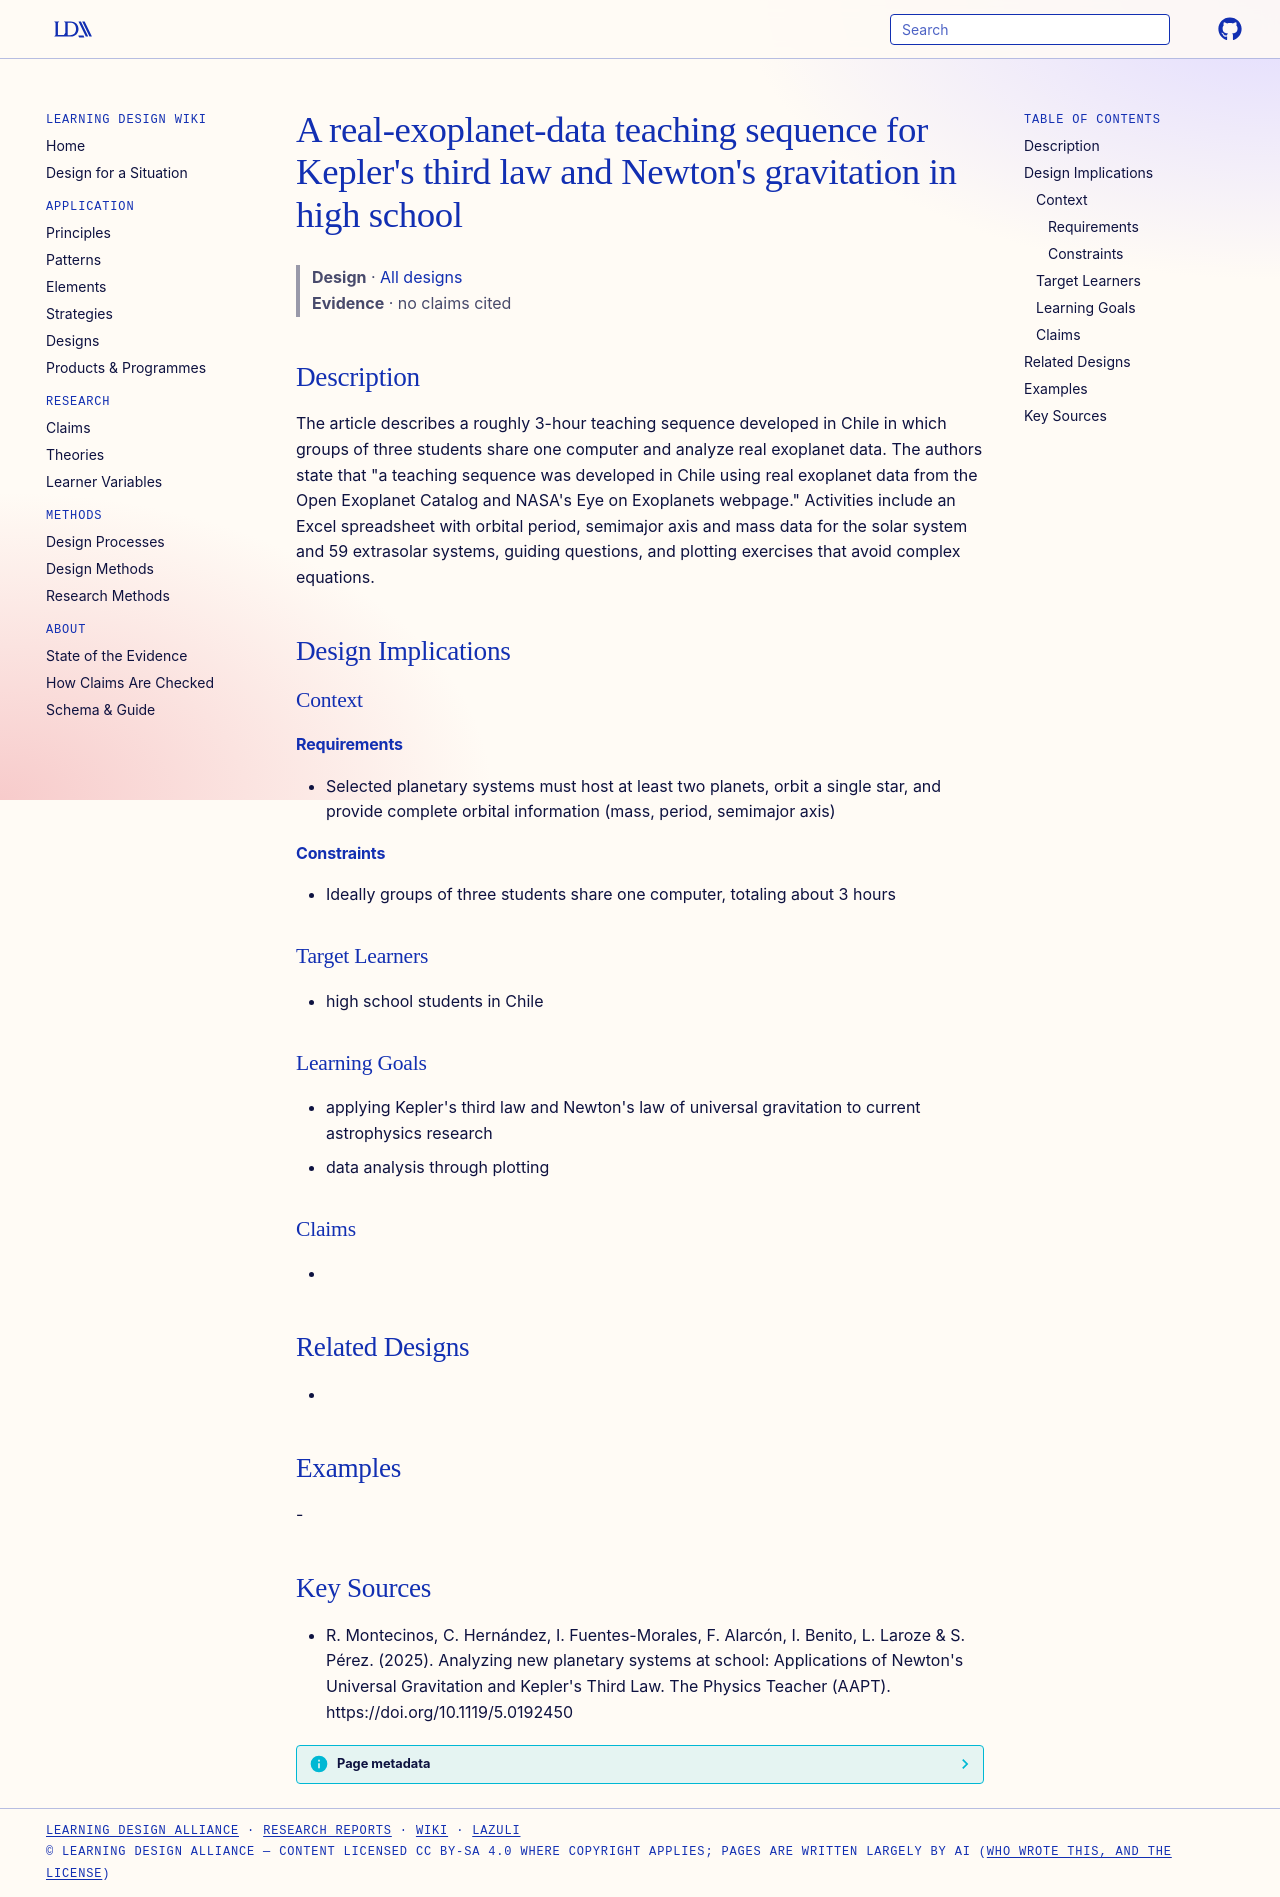

repository: Learning-Design-Alliance/learning-wiki · page: designs/exoplanet-real-data-teaching-sequence/index.html · generator: mkdocs

---
type: design
id: exoplanet-real-data-teaching-sequence
title: "A real-exoplanet-data teaching sequence for Kepler's third law and Newton's gravitation in high school"
description: The article describes a roughly 3-hour teaching sequence developed in Chile in which groups of three students share one computer and analyze real exoplanet data.
status: review
generated:
  by: "process:settle-candidates"
  at: 2026-11-21
sources:
  - id: r-montecinos-2025
    resource: "https://doi.org/10.1119/5.0192450"
    title: "R. Montecinos, C. Hernández, I. Fuentes-Morales, F. Alarcón, I. Benito, L. Laroze & S. Pérez. (2025). Analyzing new planetary systems at school: Applications of Newton's Universal Gravitation and Kepler's Third Law. The Physics Teacher (AAPT). https://doi.org/10.1119/5.0192450"
    author: "R. Montecinos, C. Hernández, I. Fuentes-Morales, F. Alarcón, I. Benito, L. Laroze & S. Pérez"
---

# A real-exoplanet-data teaching sequence for Kepler's third law and Newton's gravitation in high school

> **Design** · [All designs](index.md)
> **Evidence** · no claims cited

## Description
The article describes a roughly 3-hour teaching sequence developed in Chile in which groups of three students share one computer and analyze real exoplanet data. The authors state that "a teaching sequence was developed in Chile using real exoplanet data from the Open Exoplanet Catalog and NASA's Eye on Exoplanets webpage." Activities include an Excel spreadsheet with orbital period, semimajor axis and mass data for the solar system and 59 extrasolar systems, guiding questions, and plotting exercises that avoid complex equations.

## Design Implications

### Context
#### Requirements
- Selected planetary systems must host at least two planets, orbit a single star, and provide complete orbital information (mass, period, semimajor axis)
#### Constraints
- Ideally groups of three students share one computer, totaling about 3 hours

### Target Learners
- high school students in Chile

### Learning Goals
- applying Kepler's third law and Newton's law of universal gravitation to current astrophysics research
- data analysis through plotting

### Claims
- 

## Related Designs
- 

## Examples
-

## Key Sources
- R. Montecinos, C. Hernández, I. Fuentes-Morales, F. Alarcón, I. Benito, L. Laroze & S. Pérez. (2025). Analyzing new planetary systems at school: Applications of Newton's Universal Gravitation and Kepler's Third Law. The Physics Teacher (AAPT). https://doi.org/10.1119/5.0192450
